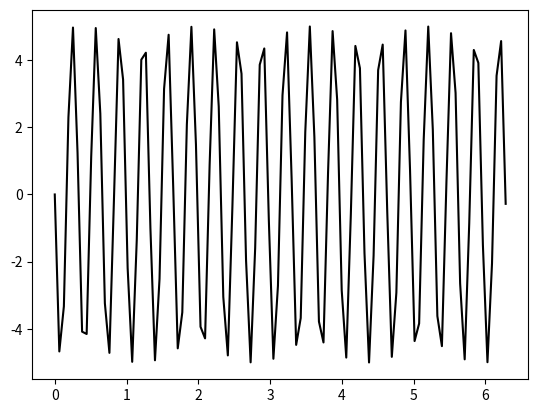

The script that saved this image:
import numpy as np
import scipy.signal as signal
import matplotlib.pyplot as plt


if __name__ == '__main__':
    # Main signal
    fc = 60
    fs = fc
    # time
    Ts = int(1/fs)
    N = 100
    t = np.linspace(0, 2*np.pi, N) 
    
    y = 5 * np.sin(2 * np.pi * fc * t)
    
    plt.plot(t, y, label='Original signal', color='black')
    plt.show()